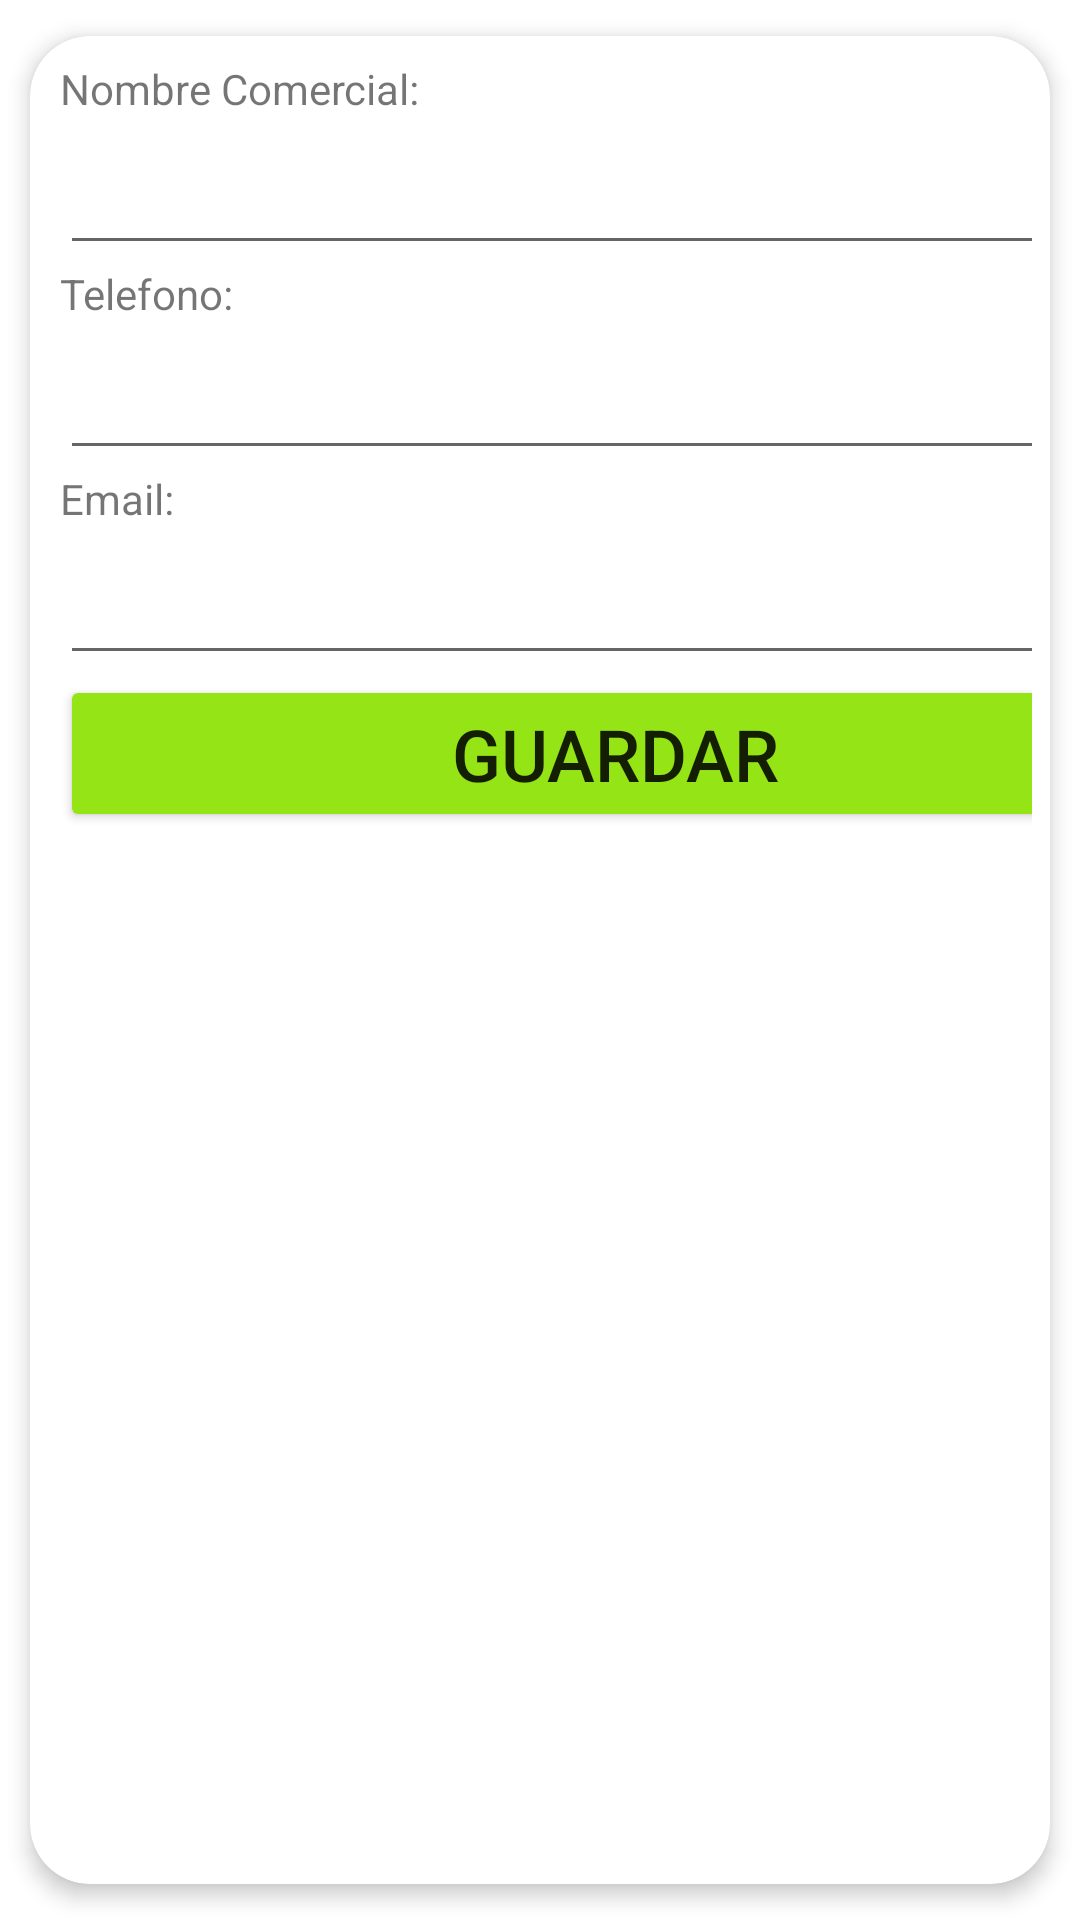

Here is an Android app screen rendered from its layout file. Give the layout XML and the strings, colors and styles it references.
<!-- AndroidManifest.xml: application theme Theme.ClienteSQLite -->
<!-- res/layout/activity_nuevo.xml -->
<?xml version="1.0" encoding="utf-8"?>
<androidx.cardview.widget.CardView xmlns:android="http://schemas.android.com/apk/res/android"
    xmlns:app="http://schemas.android.com/apk/res-auto"
    android:id="@+id/cv"
    android:layout_width="match_parent"
    android:layout_height="wrap_content"
    android:animateLayoutChanges="true"
    app:cardCornerRadius="20dp"
    app:cardElevation="4dp"
    app:cardUseCompatPadding="true">

    <LinearLayout
        android:layout_width="match_parent"
        android:layout_height="wrap_content"
        android:animateLayoutChanges="true"
        android:orientation="vertical">

        <RelativeLayout
            android:layout_width="match_parent"
            android:layout_height="wrap_content"
            android:orientation="horizontal"
            android:padding="6dp">

            <LinearLayout
                android:id="@+id/linerLayout"
                android:layout_width="wrap_content"
                android:layout_height="wrap_content"
                android:layout_alignParentTop="true"
                android:layout_marginStart="4dp"
                android:layout_marginLeft="4dp"
                android:layout_marginTop="2dp"
                android:orientation="vertical">

                <TextView
                    android:id="@+id/viewNombre"
                    android:layout_width="match_parent"
                    android:layout_height="wrap_content"
                    android:text="@string/hint_nombre" />
                <EditText
                    android:id="@+id/txtNombre"
                    android:layout_width="370dp"
                    android:layout_height="wrap_content"
                    android:ems="10"
                    android:labelFor="@+id/viewNombre"
                    android:inputType="textPersonName"
                    android:textSize="24sp" />

                <TextView
                    android:id="@+id/viewTelefono"
                    android:layout_width="match_parent"
                    android:layout_height="wrap_content"
                    android:text="@string/hint_telefono" />
                <EditText
                    android:id="@+id/txtTelefono"
                    android:layout_width="370dp"
                    android:layout_height="wrap_content"
                    android:ems="10"
                    android:labelFor="@+id/viewTelefono"
                    android:inputType="phone"
                    android:textSize="24sp" />

                <TextView
                    android:id="@+id/viewEmail"
                    android:layout_width="match_parent"
                    android:layout_height="wrap_content"
                    android:text="@string/hint_email" />
                <EditText
                    android:id="@+id/txtEmail"
                    android:layout_width="370dp"
                    android:layout_height="wrap_content"
                    android:ems="10"
                    android:labelFor="@+id/viewEmail"
                    android:inputType="textEmailAddress"
                    android:textSize="24sp" />

                <Button
                    android:id="@+id/btnGuarda"
                    android:layout_width="370dp"
                    android:layout_height="wrap_content"
                    android:backgroundTint="@color/guardar"
                    android:text="@string/btn_guarda"
                    android:textSize="24sp" />
            </LinearLayout>
        </RelativeLayout>
    </LinearLayout>
</androidx.cardview.widget.CardView>
<!-- resources referenced by this layout -->
<resources>
  <color name="guardar">#95E415</color>
  <string name="btn_guarda">Guardar</string>
  <string name="hint_email">Email:</string>
  <string name="hint_nombre">Nombre Comercial:</string>
  <string name="hint_telefono">Telefono:</string>
  <style name="Theme.ClienteSQLite" parent="Theme.MaterialComponents.DayNight.DarkActionBar">
          
          <item name="colorPrimary">@color/purple_500</item>
          <item name="colorPrimaryVariant">@color/purple_700</item>
          <item name="colorOnPrimary">@color/white</item>
          
          <item name="colorSecondary">@color/teal_200</item>
          <item name="colorSecondaryVariant">@color/teal_700</item>
          <item name="colorOnSecondary">@color/black</item>
          
          <item name="android:statusBarColor" tools:targetApi="l">?attr/colorPrimaryVariant</item>
          
      </style>
  <color name="purple_500">#0087EE</color>
  <color name="purple_700">#FF3700B3</color>
  <color name="white">#FFFFFFFF</color>
  <color name="teal_200">#FF03DAC5</color>
  <color name="teal_700">#FF018786</color>
  <color name="black">#FF000000</color>
</resources>
